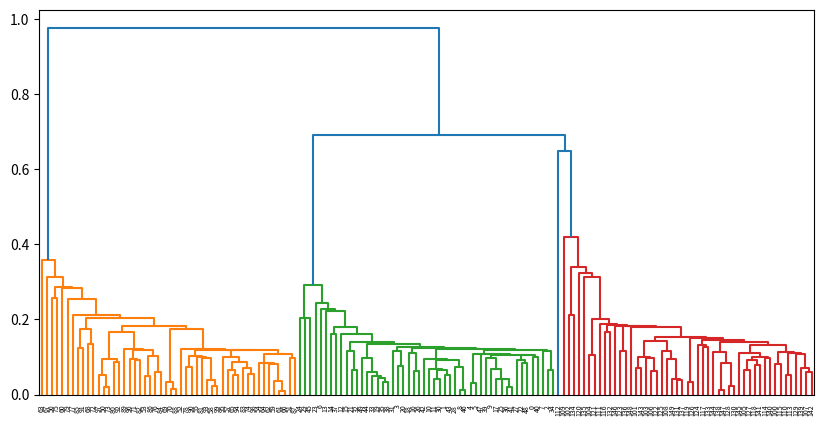

Reproduce this figure in Python.
from scipy.cluster import hierarchy
from scipy.spatial.distance import pdist
import numpy as np; np.random.seed(seed=42)
import matplotlib.pyplot as plt


X = np.zeros((150, 2))

X[:50, 0] = np.random.normal(loc=0.0, scale=.3, size=50)
X[:50, 1] = np.random.normal(loc=0.0, scale=.3, size=50)

X[50:100, 0] = np.random.normal(loc=2.0, scale=.5, size=50)
X[50:100, 1] = np.random.normal(loc=-1.0, scale=.2, size=50)

X[100:150, 0] = np.random.normal(loc=1.0, scale=.2, size=50)
X[100:150, 1] = np.random.normal(loc=2.0, scale=.5, size=50)

# Считаем верхний треугольник матрицы попарных расстояний
distance_mat = pdist(X)
Z = hierarchy.linkage(distance_mat, 'single')  # агломеративный алго
print(X)
print('-------')
print(distance_mat)
print('-------')
print(Z)

plt.figure(figsize=(10, 5))
dn = hierarchy.dendrogram(Z, color_threshold=0.5)
plt.show()
